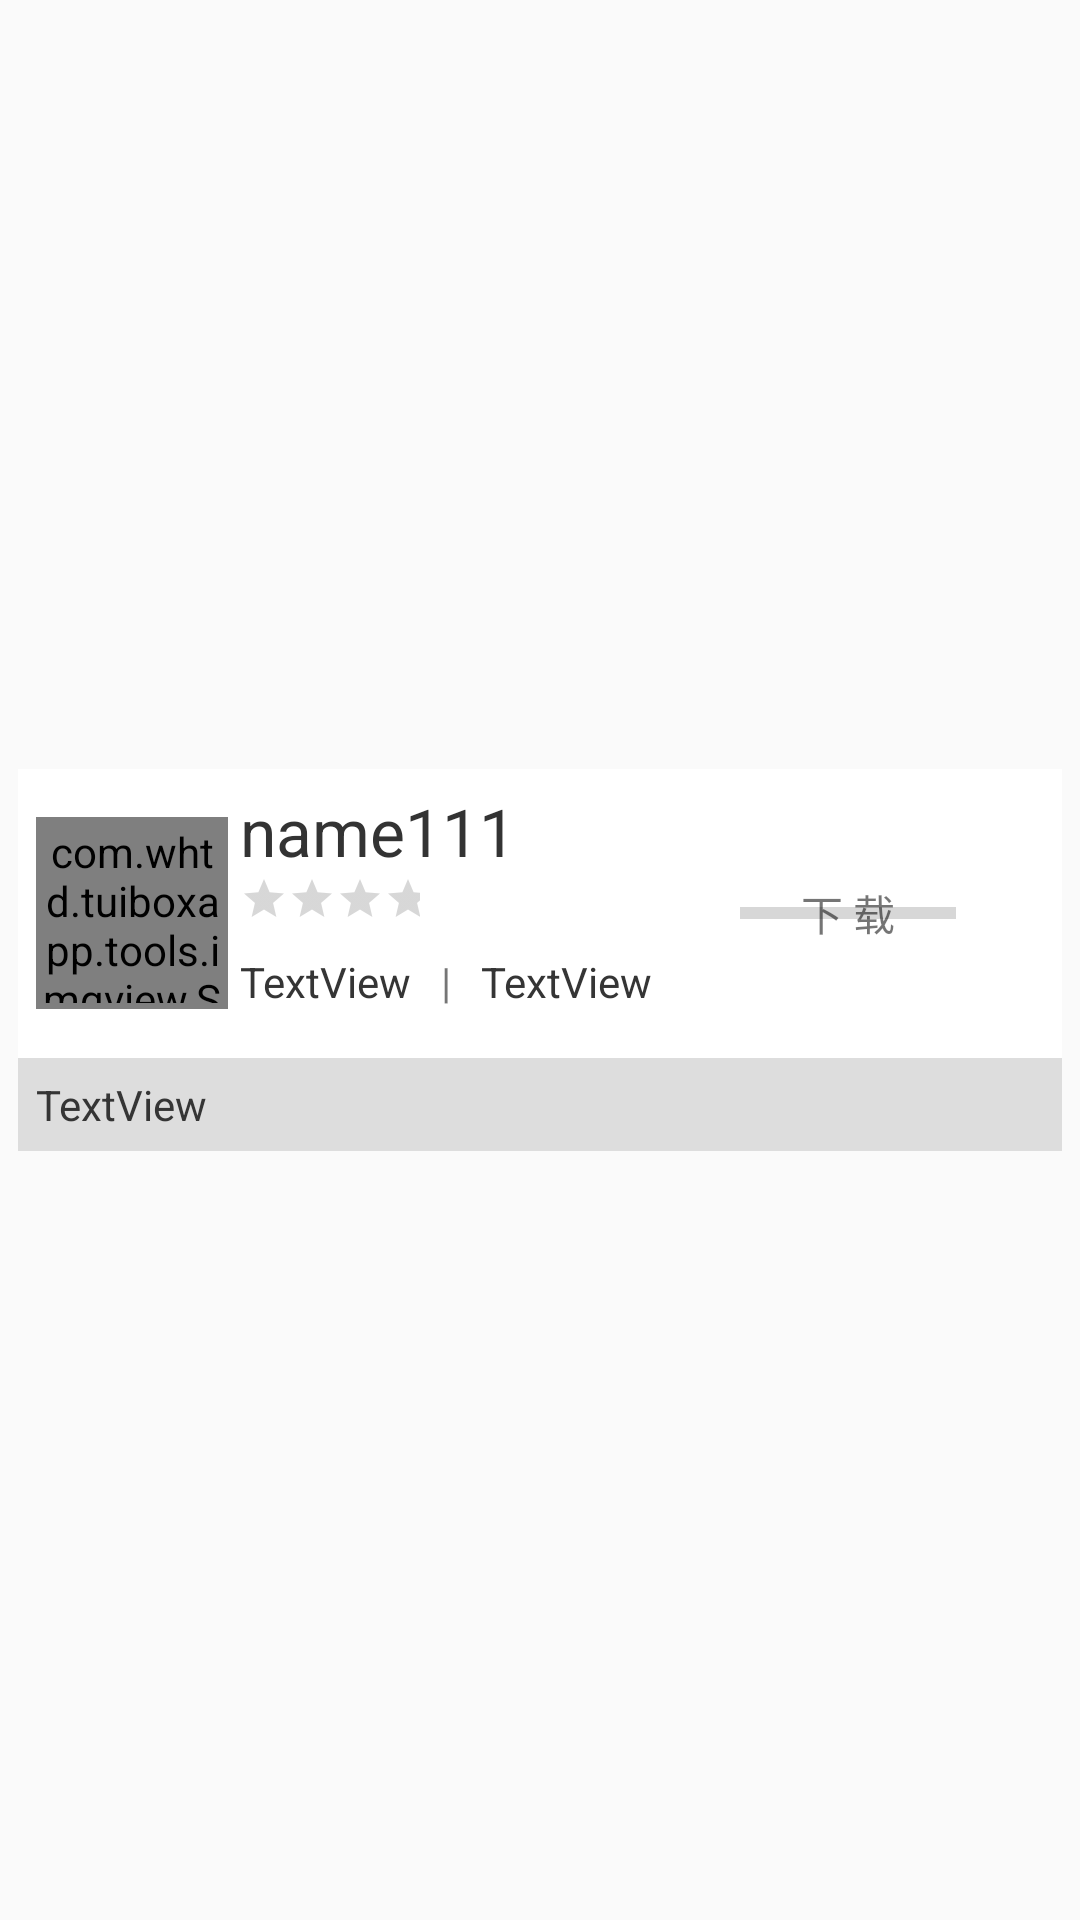

This screen was rendered from an Android layout file. Write that file and the resources it references.
<!-- AndroidManifest.xml: application theme AppTheme -->
<!-- res/layout/game_item_view_custom.xml -->
<?xml version="1.0" encoding="utf-8"?>
<LinearLayout xmlns:android="http://schemas.android.com/apk/res/android"
    android:id="@+id/component_re_id"
    android:layout_width="fill_parent"
    android:layout_height="wrap_content"
    android:gravity="center_vertical"
    android:orientation="vertical" >
 
    
<LinearLayout
    android:layout_width="fill_parent"
    android:layout_height="wrap_content"
    android:gravity="center_vertical"
    android:orientation="vertical"
    android:layout_margin="6dp"
    android:background="#dddddd" >

	    <LinearLayout
	    android:layout_width="fill_parent"
	    android:layout_height="wrap_content"
	    android:gravity="center_vertical"
	    android:orientation="horizontal"
	    android:padding="6dp"
	    android:background="#ffffff" >
	    
	    <com.whtd.tuiboxapp.tools.imgview.SmartImageView
	        android:id="@+id/custom_item_img_icon"
	        android:layout_width="64dip"
	        android:layout_height="64dip"
	        android:background="@drawable/bg_white_custom_item"
	        android:scaleType="fitXY"
	        android:padding="2dp"                
	        android:minHeight="64dip" />
	
	    <LinearLayout
	        android:id="@+id/custom_item_ll_open_detail"
	        android:layout_width="wrap_content"
	        android:layout_height="wrap_content"
	        android:orientation="vertical"
	        android:clickable="true" >
	
	            <TextView
	                android:id="@+id/custom_item_txt_name"
	                android:layout_width="wrap_content"
	                android:layout_height="wrap_content"
	                android:text="name111"
	                android:textSize="22dip" 
	                android:paddingLeft="4dp"
	                android:textColor="#333333"/>
	
	            <RatingBar
	                android:id="@+id/custom_item_rat_star"
	                style="?android:attr/ratingBarStyleSmall"
	                android:layout_width="64dp"
	                android:layout_height="wrap_content"
	                android:isIndicator="true"
	                android:numStars="5"
	                android:paddingLeft="4dp" />
	
	        <LinearLayout
	            android:id="@+id/tableRow2"
	            android:layout_width="wrap_content"
	            android:layout_height="wrap_content" 
	            android:orientation="horizontal">
	
	            <TextView
	                android:id="@+id/custom_item_download_count"
	                android:layout_width="wrap_content"
	                android:layout_height="wrap_content"
	                android:textColor="#353535"
	                android:paddingLeft="4dp"
	                android:text="TextView" />
	
	            <TextView
	                android:id="@+id/textView3"
	                android:layout_width="wrap_content"
	                android:layout_height="wrap_content"
	                android:text="|"
	                android:padding="10dp" />
	
	            <TextView
	                android:id="@+id/custom_item_apk_size"
	                android:layout_width="wrap_content"
	                android:layout_height="wrap_content"
	                android:textColor="#353535"
	                android:text="TextView" />
	
	        </LinearLayout>
	    </LinearLayout>
	
	    <RelativeLayout
	        android:id="@+id/custom_item_rl_operate"
	        android:layout_width="fill_parent"
	        android:layout_height="wrap_content"
	        android:gravity="center"
	        android:padding="10dp" 
	        android:clickable="true">
	
	        <ProgressBar
	            android:id="@+id/custom_item_progress_download"
	            style="?android:attr/progressBarStyleHorizontal"
	            android:layout_width="72dip"
	            android:layout_height="30dip"
	            android:layout_centerHorizontal="true"
	            android:gravity="center"/>
	
	        <TextView
	            android:id="@+id/custom_item_download_txt"
	            android:layout_width="wrap_content"
	            android:layout_height="wrap_content"
	            android:layout_centerInParent="true"
	            android:gravity="center"
	            android:text="下 载" />
	        
	    </RelativeLayout>
	</LinearLayout>
	
	<TextView
	    android:id="@+id/custom_item_summary"
	    android:layout_width="wrap_content"
	    android:layout_height="wrap_content"
	    android:text="TextView"
	    android:textColor="#353535"
	    android:padding="6dp" />
	
	</LinearLayout>
</LinearLayout>
<!-- resources referenced by this layout -->
<resources>
  <!-- drawable bg_white_custom_item: png bitmap (drawable-hdpi, 1143 bytes) -->
  <style name="AppTheme" parent="AppBaseTheme">
          
      </style>
  <style name="AppBaseTheme" parent="Theme.AppCompat.Light">
          
      </style>
</resources>
